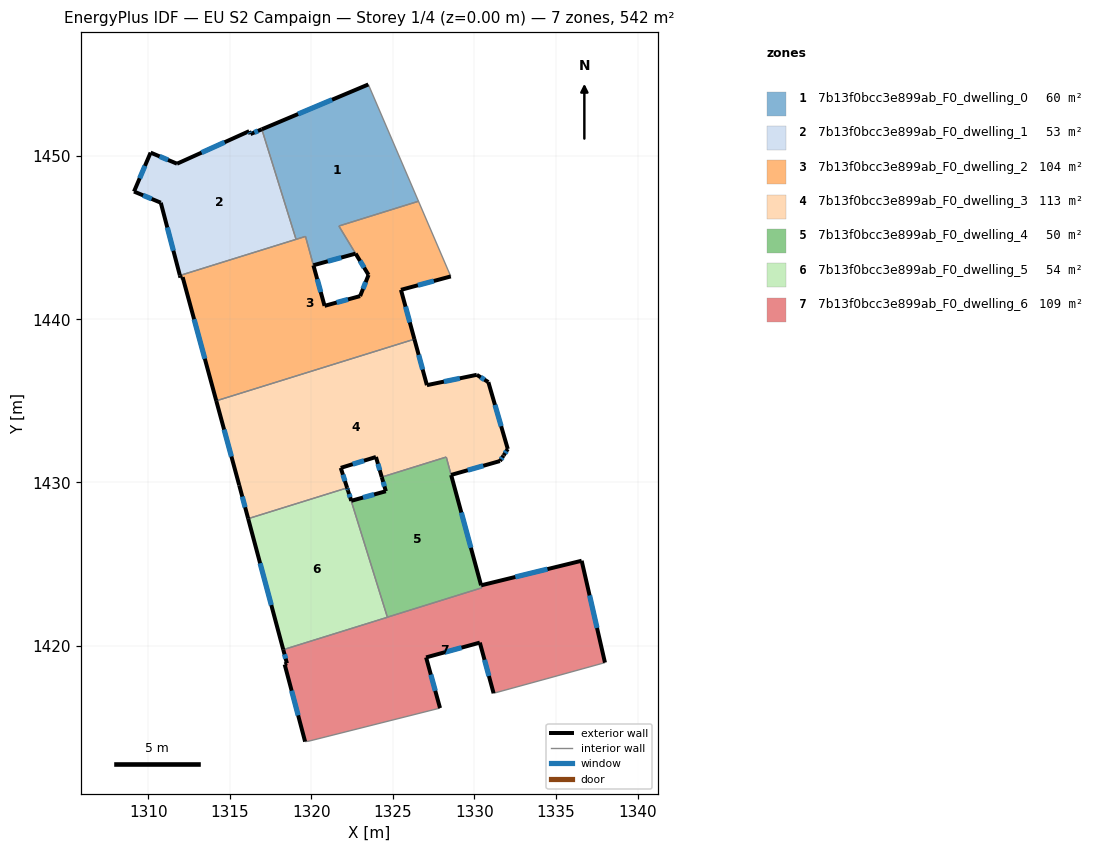
=== STOREY PLAN SPEC (per zone: floor XY polygon, exterior-wall plan segments, windows/doors) ===
zone 1: 7b13f0bcc3e899ab_F0_dwelling_0  (59.9 m²)
  floor: (1323.49, 1454.40) (1326.57, 1447.24) (1321.69, 1445.72) (1322.71, 1444.03) (1320.13, 1443.31) (1319.64, 1445.08) (1319.06, 1444.90) (1316.97, 1451.65)
  exterior wall: (1323.49, 1454.40) – (1316.97, 1451.65)  [7.1 m]
    window: (1321.27, 1453.46) – (1319.19, 1452.58)  [2.2 m²]
  exterior wall: (1320.13, 1443.31) – (1322.71, 1444.03)  [2.7 m]
    window: (1321.01, 1443.56) – (1321.83, 1443.79)  [0.8 m²]
  interior walls: 6
zone 2: 7b13f0bcc3e899ab_F0_dwelling_1  (53.0 m²)
  floor: (1316.97, 1451.65) (1319.06, 1444.90) (1311.94, 1442.69) (1310.77, 1447.15) (1309.13, 1447.83) (1310.15, 1450.22) (1311.77, 1449.54) (1316.19, 1451.53) (1316.27, 1451.36)
  exterior wall: (1310.15, 1450.22) – (1309.13, 1447.83)  [2.6 m]
    window: (1309.80, 1449.41) – (1309.48, 1448.64)  [0.8 m²]
  exterior wall: (1311.77, 1449.54) – (1310.15, 1450.22)  [1.8 m]
    window: (1311.22, 1449.77) – (1310.70, 1449.99)  [0.5 m²]
  exterior wall: (1316.19, 1451.53) – (1311.77, 1449.54)  [4.9 m]
    window: (1314.69, 1450.85) – (1313.27, 1450.22)  [1.5 m²]
  exterior wall: (1316.27, 1451.36) – (1316.19, 1451.53)  [0.2 m]
    window: (1316.24, 1451.42) – (1316.22, 1451.47)  [0.1 m²]
  exterior wall: (1316.97, 1451.65) – (1316.27, 1451.36)  [0.8 m]
    window: (1316.73, 1451.55) – (1316.51, 1451.45)  [0.2 m²]
  exterior wall: (1310.77, 1447.15) – (1311.94, 1442.69)  [4.6 m]
    window: (1311.17, 1445.63) – (1311.55, 1444.21)  [1.4 m²]
  exterior wall: (1309.13, 1447.83) – (1310.77, 1447.15)  [1.8 m]
    window: (1309.69, 1447.60) – (1310.21, 1447.38)  [0.5 m²]
  interior walls: 2
zone 3: 7b13f0bcc3e899ab_F0_dwelling_2  (103.8 m²)
  floor: (1326.57, 1447.24) (1328.38, 1443.02) (1328.55, 1442.63) (1325.49, 1441.81) (1326.32, 1438.78) (1314.17, 1435.00) (1312.11, 1442.58) (1311.98, 1442.55) (1311.94, 1442.69) (1319.64, 1445.08) (1320.81, 1440.83) (1322.99, 1441.42) (1323.51, 1442.72) (1321.69, 1445.72)
  exterior wall: (1311.94, 1442.69) – (1311.98, 1442.55)  [0.1 m]
  exterior wall: (1320.81, 1440.83) – (1320.13, 1443.31)  [2.6 m]
    window: (1320.58, 1441.67) – (1320.36, 1442.46)  [0.8 m²]
  exterior wall: (1322.99, 1441.42) – (1320.81, 1440.83)  [2.3 m]
    window: (1322.25, 1441.22) – (1321.55, 1441.03)  [0.7 m²]
  exterior wall: (1323.51, 1442.72) – (1322.99, 1441.42)  [1.4 m]
    window: (1323.33, 1442.28) – (1323.17, 1441.87)  [0.4 m²]
  exterior wall: (1325.49, 1441.81) – (1328.55, 1442.63)  [3.2 m]
    window: (1326.53, 1442.09) – (1327.51, 1442.35)  [1.0 m²]
  exterior wall: (1326.32, 1438.78) – (1325.49, 1441.81)  [3.1 m]
    window: (1326.04, 1439.81) – (1325.77, 1440.78)  [1.0 m²]
  exterior wall: (1312.11, 1442.58) – (1314.17, 1435.00)  [7.9 m]
    window: (1312.81, 1440.01) – (1313.47, 1437.58)  [2.4 m²]
  exterior wall: (1311.98, 1442.55) – (1312.11, 1442.58)  [0.1 m]
  exterior wall: (1322.72, 1444.03) – (1323.51, 1442.72)  [1.5 m]
    window: (1322.98, 1443.58) – (1323.24, 1443.17)  [0.5 m²]
  interior walls: 8
zone 4: 7b13f0bcc3e899ab_F0_dwelling_3  (112.6 m²)
  floor: (1330.85, 1436.15) (1332.04, 1432.05) (1331.79, 1431.67) (1331.78, 1431.64) (1331.56, 1431.31) (1328.57, 1430.46) (1328.27, 1431.56) (1324.32, 1430.33) (1323.96, 1431.56) (1321.80, 1430.89) (1322.19, 1429.67) (1316.13, 1427.78) (1315.58, 1429.83) (1314.17, 1435.00) (1326.32, 1438.78) (1327.08, 1435.96) (1330.14, 1436.60)
  exterior wall: (1323.96, 1431.56) – (1324.32, 1430.33)  [1.3 m]
    window: (1324.08, 1431.14) – (1324.20, 1430.75)  [0.4 m²]
  exterior wall: (1321.80, 1430.89) – (1323.96, 1431.56)  [2.3 m]
    window: (1322.54, 1431.12) – (1323.23, 1431.33)  [0.7 m²]
  exterior wall: (1322.19, 1429.67) – (1321.80, 1430.89)  [1.3 m]
    window: (1322.06, 1430.09) – (1321.94, 1430.48)  [0.4 m²]
  exterior wall: (1315.58, 1429.83) – (1316.13, 1427.78)  [2.1 m]
    window: (1315.77, 1429.13) – (1315.94, 1428.48)  [0.6 m²]
  exterior wall: (1314.17, 1435.00) – (1315.58, 1429.83)  [5.4 m]
    window: (1314.65, 1433.24) – (1315.10, 1431.59)  [1.6 m²]
  exterior wall: (1327.08, 1435.96) – (1326.32, 1438.78)  [2.9 m]
    window: (1326.82, 1436.92) – (1326.58, 1437.82)  [0.9 m²]
  exterior wall: (1330.14, 1436.60) – (1327.08, 1435.96)  [3.1 m]
    window: (1329.10, 1436.38) – (1328.13, 1436.18)  [1.0 m²]
  exterior wall: (1330.85, 1436.15) – (1330.14, 1436.60)  [0.8 m]
    window: (1330.61, 1436.30) – (1330.38, 1436.45)  [0.3 m²]
  exterior wall: (1332.04, 1432.05) – (1330.85, 1436.15)  [4.3 m]
    window: (1331.64, 1433.45) – (1331.26, 1434.76)  [1.3 m²]
  exterior wall: (1331.79, 1431.67) – (1332.04, 1432.05)  [0.5 m]
    window: (1331.88, 1431.80) – (1331.96, 1431.92)  [0.1 m²]
  exterior wall: (1331.78, 1431.64) – (1331.79, 1431.67)  [0.0 m]
  exterior wall: (1331.56, 1431.31) – (1331.78, 1431.64)  [0.4 m]
    window: (1331.64, 1431.43) – (1331.71, 1431.53)  [0.1 m²]
  exterior wall: (1328.57, 1430.46) – (1331.56, 1431.31)  [3.1 m]
    window: (1329.59, 1430.75) – (1330.54, 1431.02)  [1.0 m²]
  interior walls: 4
zone 5: 7b13f0bcc3e899ab_F0_dwelling_4  (49.6 m²)
  floor: (1328.27, 1431.56) (1330.41, 1423.70) (1330.44, 1423.54) (1324.66, 1421.74) (1322.25, 1429.51) (1322.45, 1428.88) (1324.57, 1429.46) (1324.32, 1430.33)
  exterior wall: (1322.45, 1428.88) – (1322.25, 1429.51)  [0.7 m]
    window: (1322.38, 1429.09) – (1322.32, 1429.29)  [0.2 m²]
  exterior wall: (1324.57, 1429.46) – (1322.45, 1428.88)  [2.2 m]
    window: (1323.85, 1429.26) – (1323.17, 1429.08)  [0.7 m²]
  exterior wall: (1324.32, 1430.33) – (1324.57, 1429.46)  [0.9 m]
    window: (1324.40, 1430.03) – (1324.48, 1429.76)  [0.3 m²]
  exterior wall: (1330.41, 1423.70) – (1328.57, 1430.46)  [7.0 m]
    window: (1329.78, 1426.00) – (1329.19, 1428.16)  [2.1 m²]
  interior walls: 5
zone 6: 7b13f0bcc3e899ab_F0_dwelling_5  (54.2 m²)
  floor: (1322.25, 1429.51) (1324.66, 1421.74) (1318.28, 1419.75) (1316.13, 1427.78) (1322.19, 1429.67)
  exterior wall: (1322.25, 1429.51) – (1322.19, 1429.67)  [0.2 m]
    window: (1322.23, 1429.56) – (1322.21, 1429.61)  [0.1 m²]
  exterior wall: (1316.13, 1427.78) – (1318.28, 1419.75)  [8.3 m]
    window: (1316.86, 1425.05) – (1317.55, 1422.48)  [2.5 m²]
  interior walls: 3
zone 7: 7b13f0bcc3e899ab_F0_dwelling_6  (108.6 m²)
  floor: (1336.57, 1425.20) (1338.00, 1418.96) (1334.45, 1417.98) (1331.17, 1417.08) (1330.33, 1420.18) (1327.04, 1419.28) (1327.89, 1416.17) (1319.85, 1414.15) (1319.62, 1414.12) (1318.37, 1418.84) (1318.50, 1418.92) (1318.28, 1419.75) (1330.44, 1423.54) (1330.41, 1423.70)
  exterior wall: (1327.89, 1416.17) – (1327.04, 1419.28)  [3.2 m]
    window: (1327.60, 1417.23) – (1327.33, 1418.22)  [1.0 m²]
  exterior wall: (1318.37, 1418.84) – (1319.62, 1414.12)  [4.9 m]
    window: (1318.79, 1417.24) – (1319.19, 1415.72)  [1.5 m²]
  exterior wall: (1318.50, 1418.92) – (1318.37, 1418.84)  [0.2 m]
  exterior wall: (1318.28, 1419.75) – (1318.50, 1418.92)  [0.9 m]
    window: (1318.36, 1419.47) – (1318.43, 1419.20)  [0.3 m²]
  exterior wall: (1336.57, 1425.20) – (1330.41, 1423.70)  [6.3 m]
    window: (1334.47, 1424.69) – (1332.50, 1424.21)  [1.9 m²]
  exterior wall: (1338.00, 1418.96) – (1336.57, 1425.20)  [6.4 m]
    window: (1337.51, 1421.08) – (1337.06, 1423.08)  [2.0 m²]
  exterior wall: (1330.33, 1420.18) – (1331.17, 1417.08)  [3.2 m]
    window: (1330.62, 1419.13) – (1330.89, 1418.14)  [1.0 m²]
  exterior wall: (1327.04, 1419.28) – (1330.33, 1420.18)  [3.4 m]
    window: (1328.16, 1419.59) – (1329.21, 1419.88)  [1.0 m²]
  interior walls: 7

=== DERIVED (storey summary) ===
Building: EU S2 Campaign
Storey: 1 of 4  (floor level z = 0.00 m)
Storey gross floor area: 541.7 m²
Zones on this storey: 7
  - 7b13f0bcc3e899ab_F0_dwelling_0: floor 59.9 m²; exterior wall 9.8 m (29.3 m²); 2 window(s) 3.0 m²; WWR 10.2%
  - 7b13f0bcc3e899ab_F0_dwelling_1: floor 53.0 m²; exterior wall 16.5 m (49.6 m²); 7 window(s) 5.1 m²; WWR 10.2%
  - 7b13f0bcc3e899ab_F0_dwelling_2: floor 103.8 m²; exterior wall 22.2 m (66.6 m²); 7 window(s) 6.7 m²; WWR 10.1%
  - 7b13f0bcc3e899ab_F0_dwelling_3: floor 112.6 m²; exterior wall 27.4 m (82.3 m²); 12 window(s) 8.4 m²; WWR 10.2%
  - 7b13f0bcc3e899ab_F0_dwelling_4: floor 49.6 m²; exterior wall 10.8 m (32.3 m²); 4 window(s) 3.3 m²; WWR 10.2%
  - 7b13f0bcc3e899ab_F0_dwelling_5: floor 54.2 m²; exterior wall 8.5 m (25.4 m²); 2 window(s) 2.6 m²; WWR 10.2%
  - 7b13f0bcc3e899ab_F0_dwelling_6: floor 108.6 m²; exterior wall 28.5 m (85.5 m²); 7 window(s) 8.7 m²; WWR 10.2%
Zone adjacency (shared interzone walls):
  - 7b13f0bcc3e899ab_F0_dwelling_0 ↔ 7b13f0bcc3e899ab_F0_dwelling_1
  - 7b13f0bcc3e899ab_F0_dwelling_0 ↔ 7b13f0bcc3e899ab_F0_dwelling_2
  - 7b13f0bcc3e899ab_F0_dwelling_1 ↔ 7b13f0bcc3e899ab_F0_dwelling_2
  - 7b13f0bcc3e899ab_F0_dwelling_2 ↔ 7b13f0bcc3e899ab_F0_dwelling_3
  - 7b13f0bcc3e899ab_F0_dwelling_3 ↔ 7b13f0bcc3e899ab_F0_dwelling_4
  - 7b13f0bcc3e899ab_F0_dwelling_3 ↔ 7b13f0bcc3e899ab_F0_dwelling_5
  - 7b13f0bcc3e899ab_F0_dwelling_4 ↔ 7b13f0bcc3e899ab_F0_dwelling_5
  - 7b13f0bcc3e899ab_F0_dwelling_4 ↔ 7b13f0bcc3e899ab_F0_dwelling_6
  - 7b13f0bcc3e899ab_F0_dwelling_5 ↔ 7b13f0bcc3e899ab_F0_dwelling_6